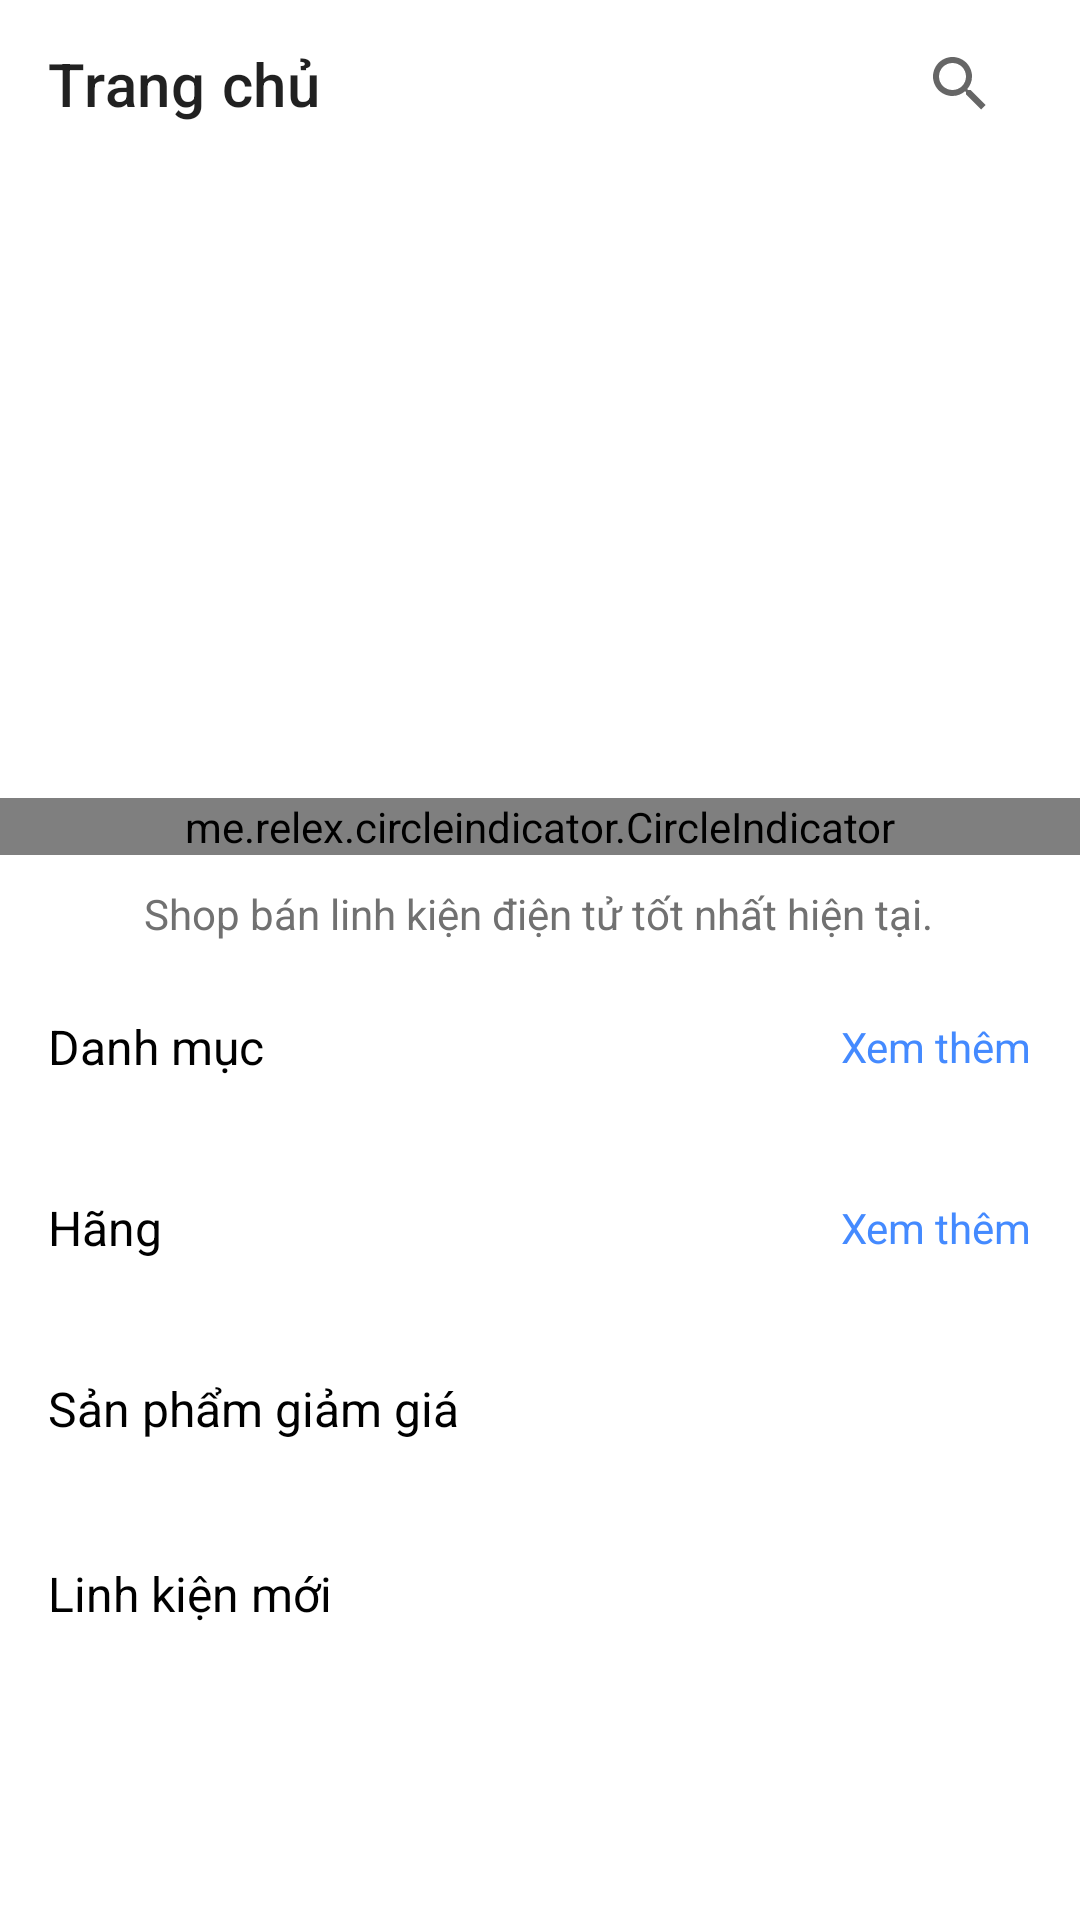

This screen was rendered from an Android layout file. Write that file and the resources it references.
<!-- AndroidManifest.xml: application theme Theme.Shop -->
<!-- res/layout/fragment_home.xml -->
<?xml version="1.0" encoding="utf-8"?>
<FrameLayout xmlns:android="http://schemas.android.com/apk/res/android"
    xmlns:app="http://schemas.android.com/apk/res-auto"
    xmlns:tools="http://schemas.android.com/tools"
    android:layout_width="match_parent"
    android:layout_height="match_parent"
    tools:context=".Fragment.HomeFragment">

    <androidx.drawerlayout.widget.DrawerLayout
        android:layout_width="match_parent"
        android:layout_height="match_parent"
        android:layout_marginBottom="10dp">

        <LinearLayout
            android:layout_width="match_parent"
            android:layout_height="match_parent"
            android:orientation="vertical">

            <androidx.appcompat.widget.Toolbar
                android:id="@+id/toolbarmain"
                android:layout_width="match_parent"
                android:layout_height="?android:attr/actionBarSize"
                app:title="Trang chủ">

                <androidx.appcompat.widget.SearchView
                    android:id="@+id/searchview"
                    android:layout_width="wrap_content"
                    android:layout_height="wrap_content"
                    android:layout_gravity="right"
                    android:layout_marginEnd="16dp"
                    app:queryBackground="@drawable/search_view_custom"
                    app:queryHint="Tìm kiếm tại đây...">

                </androidx.appcompat.widget.SearchView>
            </androidx.appcompat.widget.Toolbar>

            <ScrollView
                android:layout_width="match_parent"
                android:layout_height="match_parent"
                android:layout_above="@id/bottomnavigation">

                <androidx.constraintlayout.widget.ConstraintLayout
                    android:layout_width="match_parent"
                    android:layout_height="match_parent"
                    tools:context=".activity.MainActivity">

                    <androidx.viewpager.widget.ViewPager
                        android:id="@+id/viewPager"
                        android:layout_width="match_parent"
                        android:layout_height="200dp"
                        app:layout_constraintEnd_toEndOf="parent"
                        app:layout_constraintStart_toStartOf="parent"
                        app:layout_constraintTop_toTopOf="parent">

                    </androidx.viewpager.widget.ViewPager>

                    <me.relex.circleindicator.CircleIndicator
                        android:id="@+id/circleindicator"
                        android:layout_width="match_parent"
                        android:layout_height="wrap_content"
                        android:layout_marginTop="10dp"
                        app:ci_drawable="@drawable/circleindicator_round"
                        app:layout_constraintStart_toStartOf="parent"
                        app:layout_constraintTop_toBottomOf="@+id/viewPager" />

                    <TextView
                        android:id="@+id/txtTitle"
                        android:layout_width="wrap_content"
                        android:layout_height="wrap_content"
                        android:layout_marginStart="48dp"
                        android:layout_marginTop="10dp"
                        android:lineSpacingExtra="4dp"
                        android:text="Shop bán linh kiện điện tử tốt nhất hiện tại."
                        android:textColor="#717171"
                        android:textSize="14sp"
                        app:layout_constraintStart_toStartOf="parent"
                        app:layout_constraintTop_toBottomOf="@+id/circleindicator" />
                    
                    <TextView
                        android:id="@+id/txtTypeProduct"
                        android:layout_width="wrap_content"
                        android:layout_height="wrap_content"
                        android:layout_marginStart="16dp"
                        android:layout_marginTop="24dp"
                        android:text="Danh mục"
                        android:textColor="@android:color/background_dark"
                        android:textSize="16sp"
                        app:layout_constraintStart_toStartOf="parent"
                        app:layout_constraintTop_toBottomOf="@+id/txtTitle" />

                    <TextView
                        android:id="@+id/allCategoryMore"
                        android:layout_width="wrap_content"
                        android:layout_height="wrap_content"
                        android:layout_marginEnd="16dp"
                        android:text="Xem thêm"
                        android:textColor="#448AFF"
                        app:layout_constraintBottom_toBottomOf="@+id/txtTypeProduct"
                        app:layout_constraintEnd_toEndOf="parent"
                        app:layout_constraintTop_toTopOf="@+id/txtTypeProduct" />

                    <androidx.recyclerview.widget.RecyclerView
                        android:id="@+id/categoryRecycler"
                        android:layout_width="0dp"
                        android:layout_height="wrap_content"
                        android:layout_marginTop="16dp"
                        app:layout_constraintEnd_toEndOf="parent"
                        app:layout_constraintStart_toStartOf="parent"
                        app:layout_constraintTop_toBottomOf="@+id/allCategoryMore" />

                    
                    <TextView
                        android:id="@+id/txtTypeFirm"
                        android:layout_width="wrap_content"
                        android:layout_height="wrap_content"
                        android:layout_marginStart="16dp"
                        android:layout_marginTop="24dp"
                        android:text="Hãng"
                        android:textColor="@android:color/background_dark"
                        android:textSize="16sp"
                        app:layout_constraintStart_toStartOf="parent"
                        app:layout_constraintTop_toBottomOf="@+id/categoryRecycler" />

                    <TextView
                        android:id="@+id/allFirmMore"
                        android:layout_width="wrap_content"
                        android:layout_height="wrap_content"
                        android:layout_marginEnd="16dp"
                        android:text="Xem thêm"
                        android:textColor="#448AFF"
                        app:layout_constraintBottom_toBottomOf="@+id/txtTypeFirm"
                        app:layout_constraintEnd_toEndOf="parent"
                        app:layout_constraintTop_toTopOf="@+id/txtTypeFirm" />

                    <androidx.recyclerview.widget.RecyclerView
                        android:id="@+id/firmRecycler"
                        android:layout_width="0dp"
                        android:layout_height="wrap_content"
                        android:layout_marginTop="16dp"
                        app:layout_constraintEnd_toEndOf="parent"
                        app:layout_constraintStart_toStartOf="parent"
                        app:layout_constraintTop_toBottomOf="@+id/allFirmMore" />


                    
                    <TextView
                        android:id="@+id/txtDiscount"
                        android:layout_width="wrap_content"
                        android:layout_height="wrap_content"
                        android:layout_marginStart="16dp"
                        android:layout_marginTop="24dp"
                        android:text="Sản phẩm giảm giá"
                        android:textColor="@android:color/background_dark"
                        android:textSize="16sp"
                        app:layout_constraintStart_toStartOf="parent"
                        app:layout_constraintTop_toBottomOf="@+id/firmRecycler" />
                    <androidx.recyclerview.widget.RecyclerView
                        android:id="@+id/discountedRecycler"
                        android:layout_width="match_parent"
                        android:layout_height="wrap_content"
                        android:layout_marginTop="16dp"
                        android:paddingLeft="2dp"
                        android:paddingRight="2dp"
                        app:layout_constraintEnd_toEndOf="parent"
                        app:layout_constraintHorizontal_bias="0.0"
                        app:layout_constraintStart_toStartOf="parent"
                        app:layout_constraintTop_toBottomOf="@+id/txtDiscount" />
                    
                    <TextView
                        android:id="@+id/txtRecently"
                        android:layout_width="wrap_content"
                        android:layout_height="wrap_content"
                        android:layout_marginStart="16dp"
                        android:layout_marginTop="24dp"
                        android:text="Linh kiện mới"
                        android:textColor="@android:color/background_dark"
                        android:textSize="16sp"
                        app:layout_constraintStart_toStartOf="parent"
                        app:layout_constraintTop_toBottomOf="@+id/discountedRecycler" />
                    <androidx.recyclerview.widget.RecyclerView
                        android:paddingLeft="2dp"
                        android:paddingRight="2dp"
                        android:id="@+id/recently_item"
                        android:layout_width="match_parent"
                        android:layout_height="wrap_content"
                        android:layout_marginTop="16dp"
                        app:layout_constraintEnd_toEndOf="parent"
                        app:layout_constraintHorizontal_bias="0.0"
                        app:layout_constraintStart_toStartOf="parent"
                        app:layout_constraintTop_toBottomOf="@+id/txtRecently" />
                </androidx.constraintlayout.widget.ConstraintLayout>
            </ScrollView>

        </LinearLayout>

    </androidx.drawerlayout.widget.DrawerLayout>

</FrameLayout>
<!-- resources referenced by this layout -->
<resources>
  <style name="Theme.Shop" parent="Theme.MaterialComponents.DayNight.NoActionBar">
          
          <item name="android:statusBarColor">?attr/colorPrimaryVariant</item>
          
      </style>
</resources>
